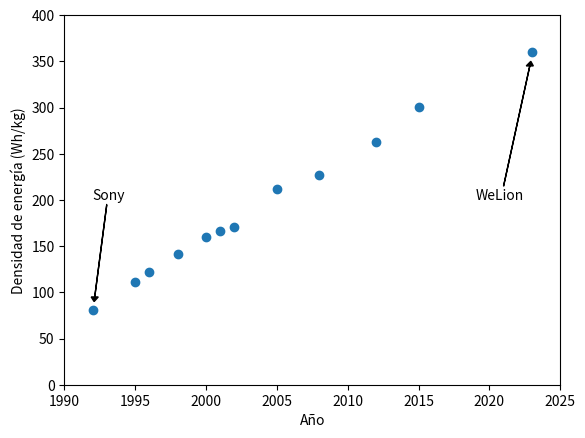

The matplotlib source for this figure:
import matplotlib.pyplot as plt

for year, whkg in [
    (1992, 81),
    (1995, 111),
    (1996, 122),
    (1998, 141),
    (2000, 160),
    (2001, 166),
    (2002, 171),
    (2005, 212),
    (2008, 227),
    (2012, 263),
    (2015, 301),
    (2023, 360),
]:
    if year == 1992:
        x, y = 1992, 200
        plt.text(x, y, "Sony")
        plt.arrow(x + 1, y - 5, -0.85, -100, fc="k", head_width=0.5, head_length=5)
    elif year == 2023:
        x, y = 2019, 200
        plt.text(2019, 200, "WeLion")
        plt.arrow(x + 2, y + 15, 1.85, 130, fc="k", head_width=0.5, head_length=5)

    plt.scatter(year, whkg, c="tab:blue")

plt.xticks(range(1990, 2026, 5))
plt.xlabel("Año")
plt.ylabel("Densidad de energía (Wh/kg)")
plt.ylim((0, 400))

plt.savefig("whkg.png", dpi=600)
